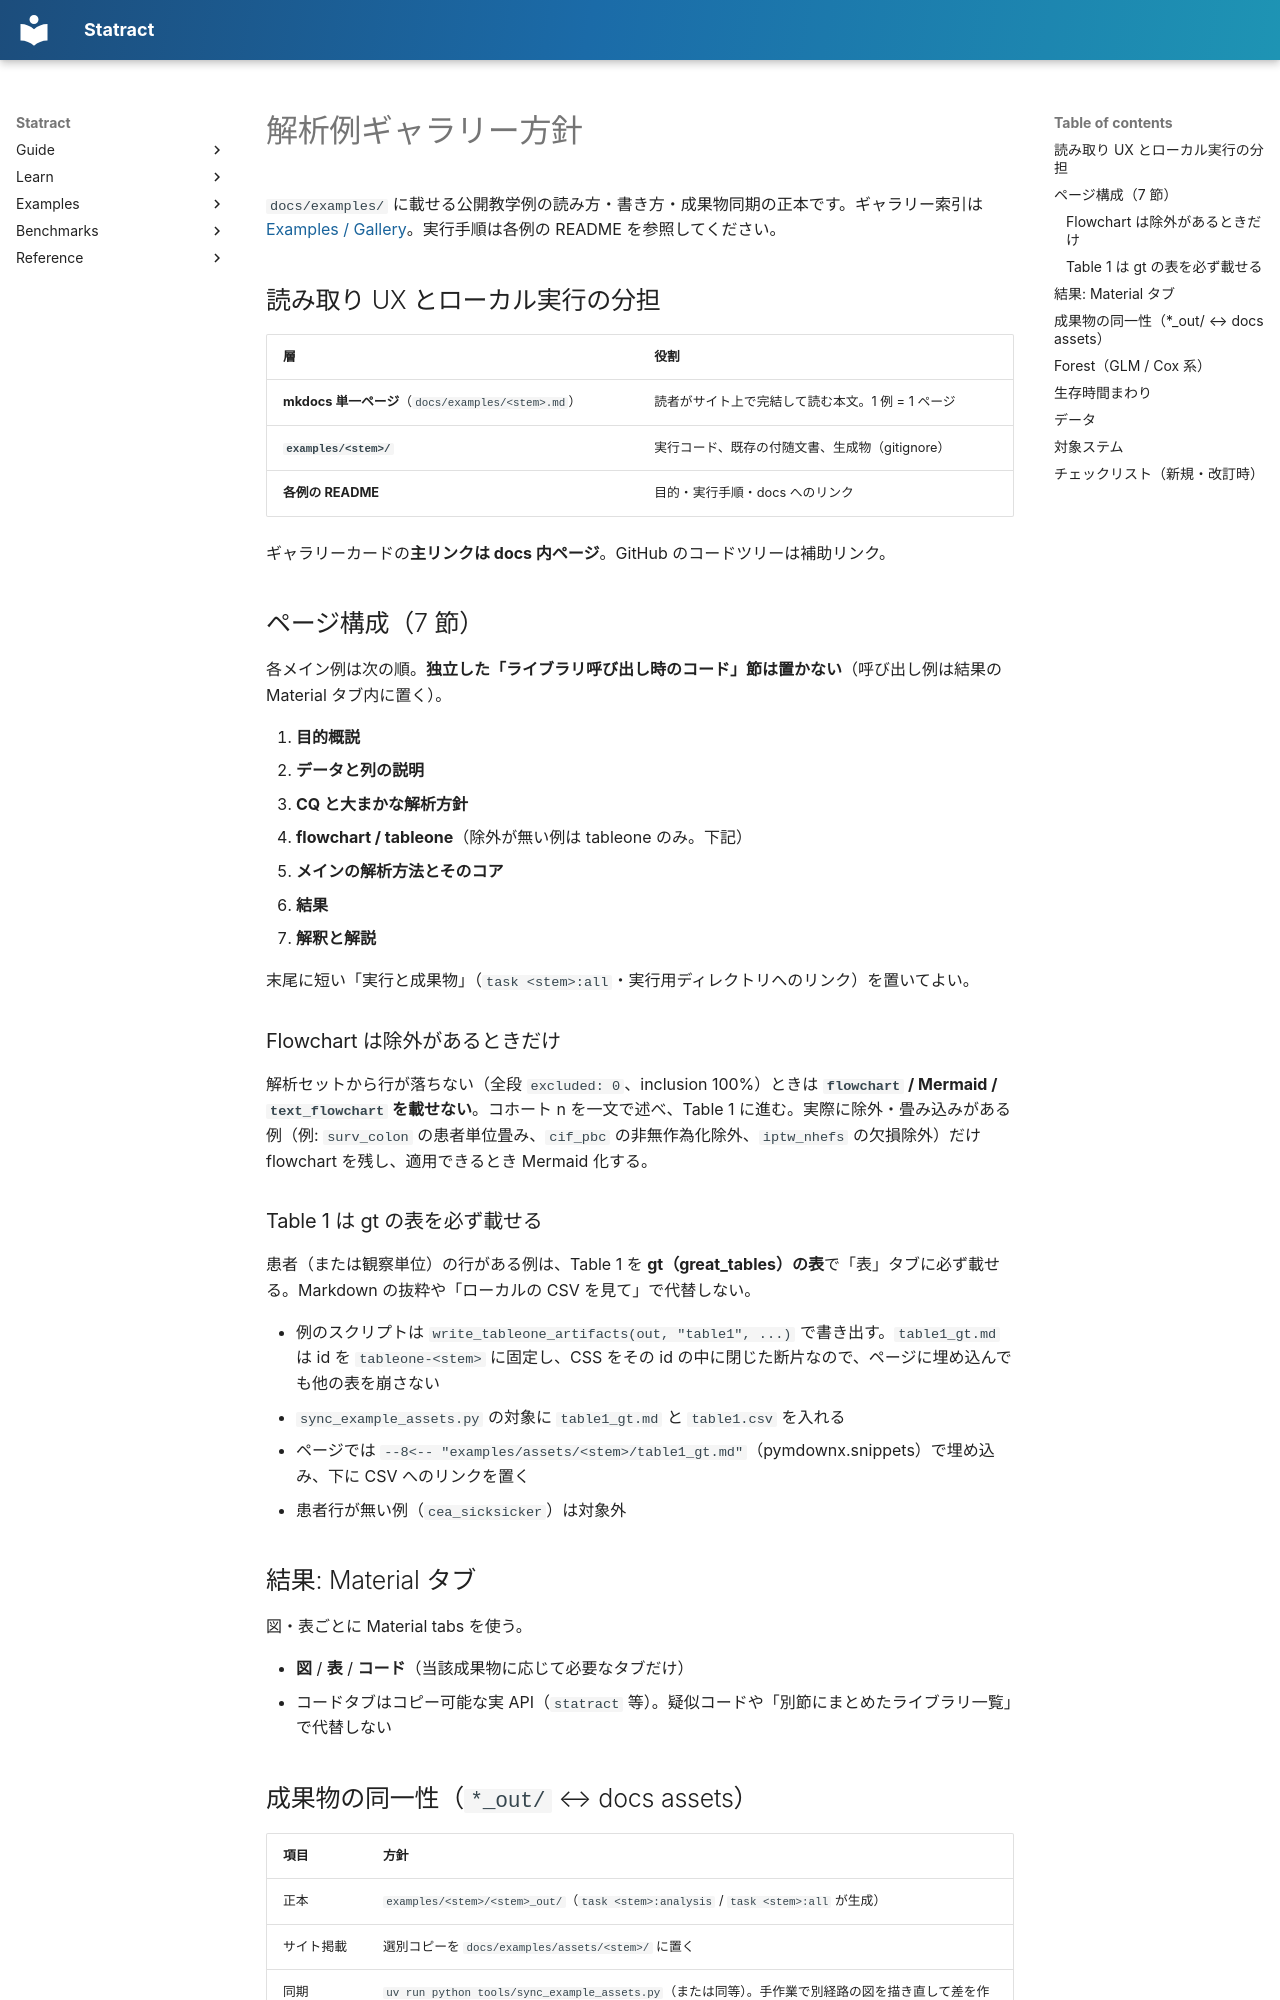

repository: mizuy/statract · page: examples/policy/index.html · generator: mkdocs

# 解析例ギャラリー方針

`docs/examples/` に載せる公開教学例の読み方・書き方・成果物同期の正本です。ギャラリー索引は [Examples / Gallery](index.md)。実行手順は各例の README を参照してください。

## 読み取り UX とローカル実行の分担

| 層 | 役割 |
|----|------|
| **mkdocs 単一ページ**（`docs/examples/<stem>.md`） | 読者がサイト上で完結して読む本文。1 例 = 1 ページ |
| **`examples/<stem>/`** | 実行コード、既存の付随文書、生成物（gitignore） |
| **各例の README** | 目的・実行手順・docs へのリンク |

ギャラリーカードの**主リンクは docs 内ページ**。GitHub のコードツリーは補助リンク。

## ページ構成（7 節）

各メイン例は次の順。**独立した「ライブラリ呼び出し時のコード」節は置かない**（呼び出し例は結果の Material タブ内に置く）。

1. **目的概説**
2. **データと列の説明**
3. **CQ と大まかな解析方針**
4. **flowchart / tableone**（除外が無い例は tableone のみ。下記）
5. **メインの解析方法とそのコア**
6. **結果**
7. **解釈と解説**

末尾に短い「実行と成果物」（`task <stem>:all`・実行用ディレクトリへのリンク）を置いてよい。

### Flowchart は除外があるときだけ

解析セットから行が落ちない（全段 `excluded: 0`、inclusion 100%）ときは **`flowchart` / Mermaid / `text_flowchart` を載せない**。コホート n を一文で述べ、Table 1 に進む。実際に除外・畳み込みがある例（例: `surv_colon` の患者単位畳み、`cif_pbc` の非無作為化除外、`iptw_nhefs` の欠損除外）だけ flowchart を残し、適用できるとき Mermaid 化する。

### Table 1 は gt の表を必ず載せる

患者（または観察単位）の行がある例は、Table 1 を **gt（great_tables）の表**で「表」タブに必ず載せる。Markdown の抜粋や「ローカルの CSV を見て」で代替しない。

- 例のスクリプトは `write_tableone_artifacts(out, "table1", ...)` で書き出す。`table1_gt.md` は id を `tableone-<stem>` に固定し、CSS をその id の中に閉じた断片なので、ページに埋め込んでも他の表を崩さない
- `sync_example_assets.py` の対象に `table1_gt.md` と `table1.csv` を入れる
- ページでは `--8<-- "examples/assets/<stem>/table1_gt.md"`（pymdownx.snippets）で埋め込み、下に CSV へのリンクを置く
- 患者行が無い例（`cea_sicksicker`）は対象外

## 結果: Material タブ

図・表ごとに Material tabs を使う。

- **図** / **表** / **コード**（当該成果物に応じて必要なタブだけ）
- コードタブはコピー可能な実 API（`statract` 等）。疑似コードや「別節にまとめたライブラリ一覧」で代替しない

## 成果物の同一性（`*_out/` ↔ docs assets）

| 項目 | 方針 |
|------|------|
| 正本 | `examples/<stem>/<stem>_out/`（`task <stem>:analysis` / `task <stem>:all` が生成） |
| サイト掲載 | 選別コピーを `docs/examples/assets/<stem>/` に置く |
| 同期 | `uv run python tools/sync_example_assets.py`（または同等）。手作業で別経路の図を描き直して差を作らない。2026-10-05 に runners を再実行し、掲載ファイルは再生成後も同一だった |
| git | 完全な `*_out/` は gitignore。生データ CSV もリポジトリに入れない。掲載用アセットのみ commit |
